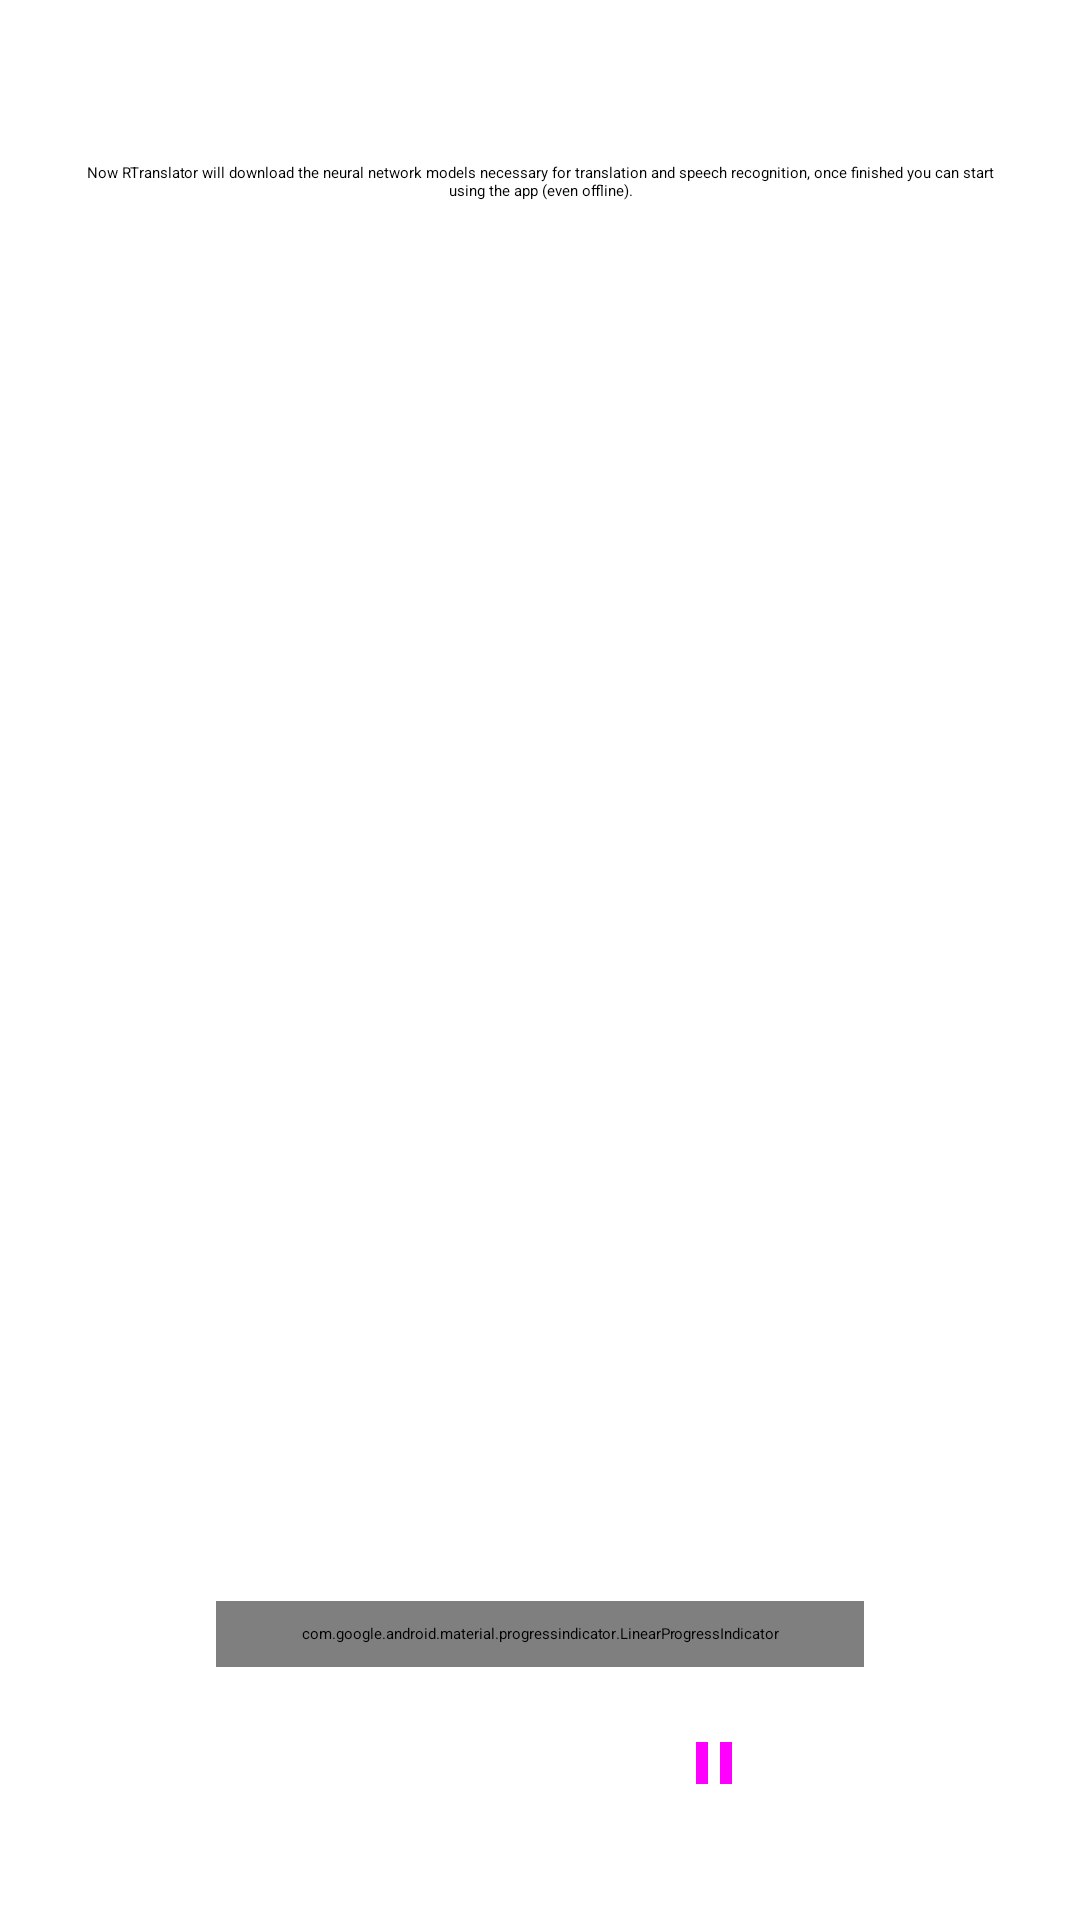

This screen was rendered from an Android layout file. Write that file and the resources it references.
<!-- AndroidManifest.xml: application theme Theme.Speech -->
<!-- res/layout/fragment_download.xml -->
<?xml version="1.0" encoding="utf-8"?>
<FrameLayout xmlns:android="http://schemas.android.com/apk/res/android"
    xmlns:tools="http://schemas.android.com/tools"
    xmlns:app="http://schemas.android.com/apk/res-auto"
    android:layout_width="match_parent"
    android:layout_height="match_parent"
    tools:context=".access.DownloadFragment"
    android:fitsSystemWindows="true"
    tools:ignore="UseAppTint">

    <androidx.constraintlayout.widget.ConstraintLayout
        android:layout_width="match_parent"
        android:layout_height="match_parent"
        android:layout_marginStart="24dp"
        android:layout_marginEnd="24dp"
        android:visibility="visible">

        <TextView
            android:id="@+id/accessTitle"
            android:layout_width="wrap_content"
            android:layout_height="wrap_content"
            android:layout_marginStart="8dp"
            android:text="@string/title_fragment_download"
            android:textAlignment="center"
            android:textColor="?attr/colorPrimaryAlt"
            android:textSize="18sp"
            android:textStyle="bold"
            app:layout_constraintBottom_toTopOf="@+id/guideline8"
            app:layout_constraintEnd_toEndOf="parent"
            app:layout_constraintHorizontal_bias="0.492"
            app:layout_constraintStart_toStartOf="parent"
            app:layout_constraintTop_toTopOf="parent" />

        <TextView
            android:id="@+id/downloadSummary"
            android:layout_width="wrap_content"
            android:layout_height="wrap_content"
            android:layout_marginBottom="16dp"
            android:text="@string/description_fragment_download"
            android:textAlignment="center"
            app:layout_constraintBottom_toBottomOf="parent"
            app:layout_constraintEnd_toEndOf="parent"
            app:layout_constraintStart_toStartOf="parent"
            app:layout_constraintTop_toTopOf="@+id/guideline8"
            app:layout_constraintVertical_bias="0" />

        <androidx.constraintlayout.widget.Guideline
            android:id="@+id/guideline8"
            android:layout_width="wrap_content"
            android:layout_height="wrap_content"
            android:orientation="horizontal"
            app:layout_constraintGuide_begin="54dp" />

        <com.google.android.material.progressindicator.LinearProgressIndicator
            android:id="@+id/barRam"
            android:layout_width="0dp"
            android:layout_height="22dp"
            android:layout_marginStart="48dp"
            android:layout_marginTop="16dp"
            android:layout_marginEnd="48dp"
            android:layout_marginBottom="8dp"
            app:trackCornerRadius="4dp"
            app:trackThickness="6dp"
            app:trackColor="?attr/colorBackgroundColored"
            app:indicatorColor="?attr/colorPrimaryAlt"
            app:layout_constraintBottom_toTopOf="@+id/pauseButton"
            app:layout_constraintEnd_toEndOf="parent"
            app:layout_constraintHorizontal_bias="0.0"
            app:layout_constraintStart_toStartOf="parent"
            app:layout_constraintTop_toBottomOf="@+id/downloadSummary"
            app:layout_constraintVertical_bias="1.0"
            tools:progress="30" />

        <TextView
            android:id="@+id/progress_description"
            android:layout_width="0dp"
            android:layout_height="wrap_content"
            android:layout_marginStart="16dp"
            android:layout_marginEnd="16dp"
            android:layout_marginBottom="24dp"
            android:gravity="center"
            app:layout_constraintBottom_toTopOf="@+id/barRam"
            app:layout_constraintEnd_toEndOf="parent"
            app:layout_constraintHorizontal_bias="0.0"
            app:layout_constraintStart_toStartOf="parent"
            app:layout_constraintTop_toBottomOf="@+id/downloadSummary"
            app:layout_constraintVertical_bias="1.0"
            tools:text="Transfering Whisper cache initializer batch in internal memory" />

        <TextView
            android:id="@+id/text_error_download"
            android:layout_width="0dp"
            android:layout_height="wrap_content"
            android:layout_marginStart="16dp"
            android:layout_marginEnd="16dp"
            android:layout_marginBottom="8dp"
            android:gravity="center"
            android:text="@string/error_download"
            android:textColor="?attr/colorError"
            android:visibility="gone"
            app:layout_constraintBottom_toTopOf="@+id/retryButton"
            app:layout_constraintEnd_toEndOf="parent"
            app:layout_constraintHorizontal_bias="0.0"
            app:layout_constraintStart_toStartOf="parent"
            app:layout_constraintTop_toBottomOf="@+id/downloadSummary"
            app:layout_constraintVertical_bias="1.0" />

        <TextView
            android:id="@+id/text_error_transfer"
            android:layout_width="0dp"
            android:layout_height="wrap_content"
            android:layout_marginStart="16dp"
            android:layout_marginEnd="16dp"
            android:layout_marginBottom="8dp"
            android:gravity="center"
            android:text="@string/error_transfer"
            android:textColor="?attr/colorError"
            android:visibility="gone"
            app:layout_constraintBottom_toTopOf="@+id/retryButton"
            app:layout_constraintEnd_toEndOf="parent"
            app:layout_constraintHorizontal_bias="0.0"
            app:layout_constraintStart_toStartOf="parent"
            app:layout_constraintTop_toBottomOf="@+id/downloadSummary"
            app:layout_constraintVertical_bias="1.0" />

        <ImageButton
            android:id="@+id/retryButton"
            android:layout_width="wrap_content"
            android:layout_height="wrap_content"
            android:layout_marginStart="8dp"
            android:layout_marginEnd="8dp"
            android:layout_marginBottom="24dp"
            android:backgroundTint="@android:color/transparent"
            android:src="@drawable/reload_icon"
            android:tint="?attr/colorTextLevel5"
            android:visibility="gone"
            android:padding="16dp"
            android:contentDescription="@string/retry"
            app:layout_constraintBottom_toTopOf="@+id/progress_description"
            app:layout_constraintEnd_toEndOf="parent"
            app:layout_constraintHorizontal_bias="0.498"
            app:layout_constraintStart_toStartOf="parent"
            app:layout_constraintTop_toBottomOf="@+id/downloadSummary"
            app:layout_constraintVertical_bias="1.0" />

        <ImageButton
            android:id="@+id/pauseButton"
            android:layout_width="48dp"
            android:layout_height="wrap_content"
            android:layout_marginStart="8dp"
            android:layout_marginEnd="48dp"
            android:layout_marginBottom="16dp"
            android:backgroundTint="@android:color/transparent"
            android:src="@drawable/pause_icon"
            android:tint="?attr/colorPrimaryAlt"
            android:padding="12dp"
            android:contentDescription="@string/pause"
            app:layout_constraintBottom_toBottomOf="parent"
            app:layout_constraintEnd_toEndOf="parent"
            app:layout_constraintStart_toEndOf="@+id/progress_numbers"
            app:layout_constraintTop_toBottomOf="@+id/downloadSummary"
            app:layout_constraintVertical_bias="0.976" />

        <TextView
            android:id="@+id/progress_numbers"
            android:layout_width="wrap_content"
            android:layout_height="wrap_content"
            app:layout_constraintBottom_toBottomOf="@+id/pauseButton"
            app:layout_constraintEnd_toEndOf="parent"
            app:layout_constraintStart_toStartOf="parent"
            app:layout_constraintTop_toTopOf="@+id/pauseButton"
            tools:text="0.51 / 1.2 GB" />

        <TextView
            android:id="@+id/text_error_storage"
            android:layout_width="wrap_content"
            android:layout_height="wrap_content"
            android:layout_marginTop="24dp"
            android:layout_marginBottom="24dp"
            android:text="@string/error_storage"
            android:textAlignment="center"
            android:textColor="?attr/colorError"
            android:visibility="gone"
            app:layout_constraintBottom_toTopOf="@+id/progress_description"
            app:layout_constraintEnd_toEndOf="parent"
            app:layout_constraintStart_toStartOf="parent"
            app:layout_constraintTop_toBottomOf="@+id/downloadSummary"
            app:layout_constraintVertical_bias="0.0" />

    </androidx.constraintlayout.widget.ConstraintLayout>

</FrameLayout>
<!-- resources referenced by this layout -->
<resources>
  <!-- drawable pause_icon (drawable) -->
  <vector xmlns:android="http://schemas.android.com/apk/res/android"
      android:width="24dp"
      android:height="24dp"
      android:viewportWidth="24"
      android:viewportHeight="24">
    <path
        android:pathData="M6,19h4L10,5L6,5v14zM14,5v14h4L18,5h-4z"
        android:fillColor="@color/very_very_dark_gray"/>
  </vector>
  <!-- drawable reload_icon (drawable) -->
  <vector xmlns:android="http://schemas.android.com/apk/res/android"
          android:width="24dp"
          android:height="24dp"
          android:viewportWidth="24.0"
          android:viewportHeight="24.0">
      <path
          android:fillColor="@color/very_very_dark_gray"
          android:pathData="M17.65,6.35C16.2,4.9 14.21,4 12,4c-4.42,0 -7.99,3.58 -7.99,8s3.57,8 7.99,8c3.73,0 6.84,-2.55 7.73,-6h-2.08c-0.82,2.33 -3.04,4 -5.65,4 -3.31,0 -6,-2.69 -6,-6s2.69,-6 6,-6c1.66,0 3.14,0.69 4.22,1.78L13,11h7V4l-2.35,2.35z"/>
  </vector>
  <string name="description_fragment_download">Now RTranslator will download the neural network models necessary for translation and speech recognition, once finished you can start using the app (even offline).</string>
  <string name="error_download">Error in the download, please ensure you have internet connection and retry:</string>
  <string name="error_storage">Low storage space, the download may fail</string>
  <string name="error_transfer">Error in the transfer of the downloaded file from external to internal memory, please ensure you have not removed an sd card or other external storage devices and retry keeping the app open:</string>
  <string name="pause">Pause</string>
  <string name="retry">Retry</string>
  <string name="title_fragment_download">Download of models</string>
  <color name="very_very_dark_gray">#5A5A5A</color>
</resources>
